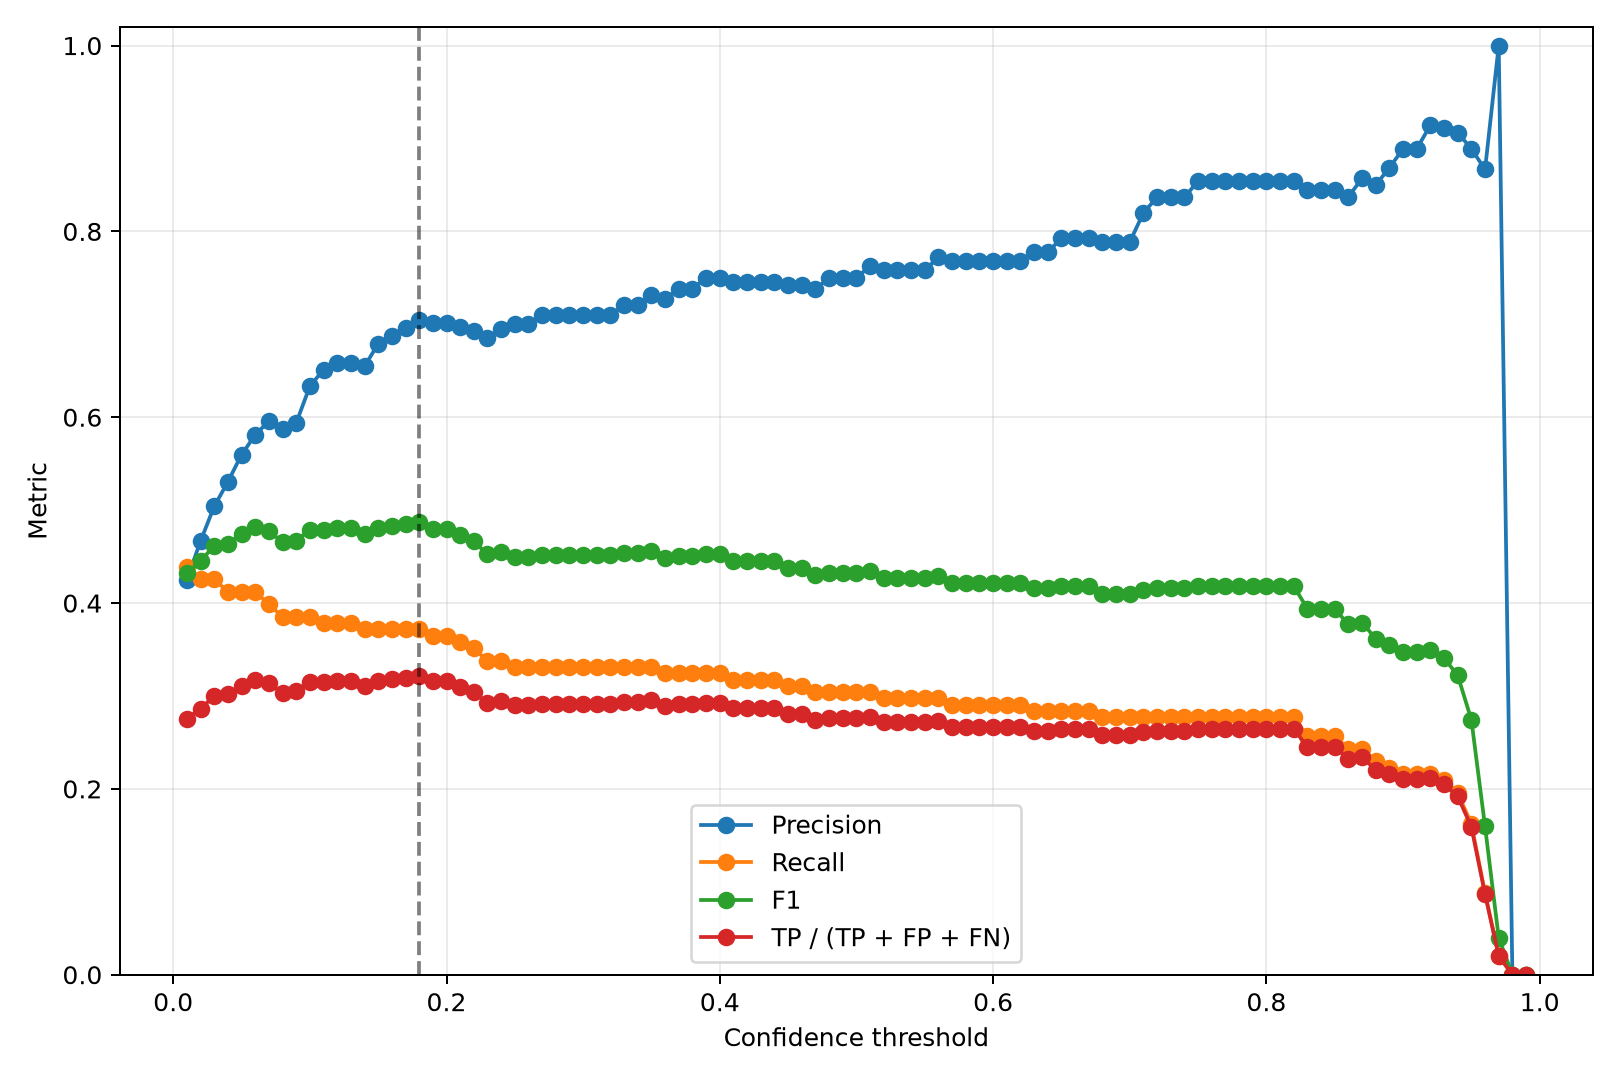

Source data for this figure (header and first rows):
confidence, tp, fp, fn, precision, recall, f1, detection_accuracy, map50, map50_95, laptop_tp, laptop_fp, laptop_fn, laptop_precision, laptop_recall, laptop_f1, laptop_detection_accuracy, mouse_tp, mouse_fp, mouse_fn, mouse_precision, mouse_recall, mouse_f1, mouse_detection_accuracy
0.01, 65, 88, 83, 0.4248, 0.4392, 0.4319, 0.2754, 0.3385, 0.3131, 55, 38, 28, 0.5914, 0.6627, 0.625, 0.4545, 10, 50, 55, 0.1667, 0.1538, 0.16, 0.08696
0.02, 63, 72, 85, 0.4667, 0.4257, 0.4452, 0.2864, 0.3324, 0.3089, 53, 35, 30, 0.6023, 0.6386, 0.6199, 0.4492, 10, 37, 55, 0.2128, 0.1538, 0.1786, 0.09804
0.03, 63, 62, 85, 0.504, 0.4257, 0.4615, 0.3, 0.33, 0.307, 54, 29, 29, 0.6506, 0.6506, 0.6506, 0.4821, 9, 33, 56, 0.2143, 0.1385, 0.1682, 0.09184
0.04, 61, 54, 87, 0.5304, 0.4122, 0.4639, 0.302, 0.3224, 0.302, 53, 24, 30, 0.6883, 0.6386, 0.6625, 0.4953, 8, 30, 57, 0.2105, 0.1231, 0.1553, 0.08421
0.05, 61, 48, 87, 0.5596, 0.4122, 0.4747, 0.3112, 0.3224, 0.302, 53, 21, 30, 0.7162, 0.6386, 0.6752, 0.5096, 8, 27, 57, 0.2286, 0.1231, 0.16, 0.08696
0.06, 61, 44, 87, 0.581, 0.4122, 0.4822, 0.3177, 0.3224, 0.302, 53, 18, 30, 0.7465, 0.6386, 0.6883, 0.5248, 8, 26, 57, 0.2353, 0.1231, 0.1616, 0.08791
0.07, 59, 40, 89, 0.596, 0.3986, 0.4777, 0.3138, 0.3159, 0.2963, 52, 16, 31, 0.7647, 0.6265, 0.6887, 0.5253, 7, 24, 58, 0.2258, 0.1077, 0.1458, 0.07865
0.08, 57, 40, 91, 0.5876, 0.3851, 0.4653, 0.3032, 0.3109, 0.2919, 51, 16, 32, 0.7612, 0.6145, 0.68, 0.5152, 6, 24, 59, 0.2, 0.09231, 0.1263, 0.06742
0.09, 57, 39, 91, 0.5938, 0.3851, 0.4672, 0.3048, 0.3109, 0.2919, 51, 15, 32, 0.7727, 0.6145, 0.6846, 0.5204, 6, 24, 59, 0.2, 0.09231, 0.1263, 0.06742
0.1, 57, 33, 91, 0.6333, 0.3851, 0.479, 0.3149, 0.3109, 0.2919, 51, 12, 32, 0.8095, 0.6145, 0.6986, 0.5368, 6, 21, 59, 0.2222, 0.09231, 0.1304, 0.06977
0.11, 56, 30, 92, 0.6512, 0.3784, 0.4786, 0.3146, 0.3067, 0.2874, 50, 9, 33, 0.8475, 0.6024, 0.7042, 0.5435, 6, 21, 59, 0.2222, 0.09231, 0.1304, 0.06977
0.12, 56, 29, 92, 0.6588, 0.3784, 0.4807, 0.3164, 0.3067, 0.2874, 50, 9, 33, 0.8475, 0.6024, 0.7042, 0.5435, 6, 20, 59, 0.2308, 0.09231, 0.1319, 0.07059
0.13, 56, 29, 92, 0.6588, 0.3784, 0.4807, 0.3164, 0.3067, 0.2874, 50, 9, 33, 0.8475, 0.6024, 0.7042, 0.5435, 6, 20, 59, 0.2308, 0.09231, 0.1319, 0.07059
0.14, 55, 29, 93, 0.6548, 0.3716, 0.4741, 0.3107, 0.3024, 0.2824, 49, 9, 34, 0.8448, 0.5904, 0.695, 0.5326, 6, 20, 59, 0.2308, 0.09231, 0.1319, 0.07059
0.15, 55, 26, 93, 0.679, 0.3716, 0.4803, 0.3161, 0.3024, 0.2824, 49, 8, 34, 0.8596, 0.5904, 0.7, 0.5385, 6, 18, 59, 0.25, 0.09231, 0.1348, 0.07229
0.16, 55, 25, 93, 0.6875, 0.3716, 0.4825, 0.3179, 0.3024, 0.2824, 49, 7, 34, 0.875, 0.5904, 0.705, 0.5444, 6, 18, 59, 0.25, 0.09231, 0.1348, 0.07229
0.17, 55, 24, 93, 0.6962, 0.3716, 0.4846, 0.3198, 0.3024, 0.2824, 49, 6, 34, 0.8909, 0.5904, 0.7101, 0.5506, 6, 18, 59, 0.25, 0.09231, 0.1348, 0.07229
0.18, 55, 23, 93, 0.7051, 0.3716, 0.4867, 0.3216, 0.3024, 0.2824, 49, 6, 34, 0.8909, 0.5904, 0.7101, 0.5506, 6, 17, 59, 0.2609, 0.09231, 0.1364, 0.07317
0.19, 54, 23, 94, 0.7013, 0.3649, 0.48, 0.3158, 0.2993, 0.2799, 49, 6, 34, 0.8909, 0.5904, 0.7101, 0.5506, 5, 17, 60, 0.2273, 0.07692, 0.1149, 0.06098
0.2, 54, 23, 94, 0.7013, 0.3649, 0.48, 0.3158, 0.2993, 0.2799, 49, 6, 34, 0.8909, 0.5904, 0.7101, 0.5506, 5, 17, 60, 0.2273, 0.07692, 0.1149, 0.06098
0.21, 53, 23, 95, 0.6974, 0.3581, 0.4732, 0.3099, 0.2904, 0.2737, 48, 6, 35, 0.8889, 0.5783, 0.7007, 0.5393, 5, 17, 60, 0.2273, 0.07692, 0.1149, 0.06098
0.22, 52, 23, 96, 0.6933, 0.3514, 0.4664, 0.3041, 0.2859, 0.2691, 47, 6, 36, 0.8868, 0.5663, 0.6912, 0.5281, 5, 17, 60, 0.2273, 0.07692, 0.1149, 0.06098
0.23, 50, 23, 98, 0.6849, 0.3378, 0.4525, 0.2924, 0.2803, 0.2645, 46, 6, 37, 0.8846, 0.5542, 0.6815, 0.5169, 4, 17, 61, 0.1905, 0.06154, 0.09302, 0.04878
0.24, 50, 22, 98, 0.6944, 0.3378, 0.4545, 0.2941, 0.2803, 0.2645, 46, 5, 37, 0.902, 0.5542, 0.6866, 0.5227, 4, 17, 61, 0.1905, 0.06154, 0.09302, 0.04878
0.25, 49, 21, 99, 0.7, 0.3311, 0.4495, 0.2899, 0.2758, 0.2605, 45, 5, 38, 0.9, 0.5422, 0.6767, 0.5114, 4, 16, 61, 0.2, 0.06154, 0.09412, 0.04938
0.26, 49, 21, 99, 0.7, 0.3311, 0.4495, 0.2899, 0.2758, 0.2605, 45, 5, 38, 0.9, 0.5422, 0.6767, 0.5114, 4, 16, 61, 0.2, 0.06154, 0.09412, 0.04938
0.27, 49, 20, 99, 0.7101, 0.3311, 0.4516, 0.2917, 0.2758, 0.2605, 45, 5, 38, 0.9, 0.5422, 0.6767, 0.5114, 4, 15, 61, 0.2105, 0.06154, 0.09524, 0.05
0.28, 49, 20, 99, 0.7101, 0.3311, 0.4516, 0.2917, 0.2758, 0.2605, 45, 5, 38, 0.9, 0.5422, 0.6767, 0.5114, 4, 15, 61, 0.2105, 0.06154, 0.09524, 0.05
0.29, 49, 20, 99, 0.7101, 0.3311, 0.4516, 0.2917, 0.2758, 0.2605, 45, 5, 38, 0.9, 0.5422, 0.6767, 0.5114, 4, 15, 61, 0.2105, 0.06154, 0.09524, 0.05
0.3, 49, 20, 99, 0.7101, 0.3311, 0.4516, 0.2917, 0.2758, 0.2605, 45, 5, 38, 0.9, 0.5422, 0.6767, 0.5114, 4, 15, 61, 0.2105, 0.06154, 0.09524, 0.05
0.31, 49, 20, 99, 0.7101, 0.3311, 0.4516, 0.2917, 0.2758, 0.2605, 45, 5, 38, 0.9, 0.5422, 0.6767, 0.5114, 4, 15, 61, 0.2105, 0.06154, 0.09524, 0.05
0.32, 49, 20, 99, 0.7101, 0.3311, 0.4516, 0.2917, 0.2758, 0.2605, 45, 5, 38, 0.9, 0.5422, 0.6767, 0.5114, 4, 15, 61, 0.2105, 0.06154, 0.09524, 0.05
0.33, 49, 19, 99, 0.7206, 0.3311, 0.4537, 0.2934, 0.2758, 0.2605, 45, 4, 38, 0.9184, 0.5422, 0.6818, 0.5172, 4, 15, 61, 0.2105, 0.06154, 0.09524, 0.05
0.34, 49, 19, 99, 0.7206, 0.3311, 0.4537, 0.2934, 0.2758, 0.2605, 45, 4, 38, 0.9184, 0.5422, 0.6818, 0.5172, 4, 15, 61, 0.2105, 0.06154, 0.09524, 0.05
0.35, 49, 18, 99, 0.7313, 0.3311, 0.4558, 0.2952, 0.2758, 0.2605, 45, 4, 38, 0.9184, 0.5422, 0.6818, 0.5172, 4, 14, 61, 0.2222, 0.06154, 0.09639, 0.05063
0.36, 48, 18, 100, 0.7273, 0.3243, 0.4486, 0.2892, 0.2712, 0.2546, 44, 4, 39, 0.9167, 0.5301, 0.6718, 0.5057, 4, 14, 61, 0.2222, 0.06154, 0.09639, 0.05063
0.37, 48, 17, 100, 0.7385, 0.3243, 0.4507, 0.2909, 0.2712, 0.2546, 44, 3, 39, 0.9362, 0.5301, 0.6769, 0.5116, 4, 14, 61, 0.2222, 0.06154, 0.09639, 0.05063
0.38, 48, 17, 100, 0.7385, 0.3243, 0.4507, 0.2909, 0.2712, 0.2546, 44, 3, 39, 0.9362, 0.5301, 0.6769, 0.5116, 4, 14, 61, 0.2222, 0.06154, 0.09639, 0.05063
0.39, 48, 16, 100, 0.75, 0.3243, 0.4528, 0.2927, 0.2712, 0.2546, 44, 2, 39, 0.9565, 0.5301, 0.6822, 0.5176, 4, 14, 61, 0.2222, 0.06154, 0.09639, 0.05063
0.4, 48, 16, 100, 0.75, 0.3243, 0.4528, 0.2927, 0.2712, 0.2546, 44, 2, 39, 0.9565, 0.5301, 0.6822, 0.5176, 4, 14, 61, 0.2222, 0.06154, 0.09639, 0.05063
0.41, 47, 16, 101, 0.746, 0.3176, 0.4455, 0.2866, 0.2616, 0.2476, 43, 2, 40, 0.9556, 0.5181, 0.6719, 0.5059, 4, 14, 61, 0.2222, 0.06154, 0.09639, 0.05063
0.42, 47, 16, 101, 0.746, 0.3176, 0.4455, 0.2866, 0.2616, 0.2476, 43, 2, 40, 0.9556, 0.5181, 0.6719, 0.5059, 4, 14, 61, 0.2222, 0.06154, 0.09639, 0.05063
0.43, 47, 16, 101, 0.746, 0.3176, 0.4455, 0.2866, 0.2616, 0.2476, 43, 2, 40, 0.9556, 0.5181, 0.6719, 0.5059, 4, 14, 61, 0.2222, 0.06154, 0.09639, 0.05063
0.44, 47, 16, 101, 0.746, 0.3176, 0.4455, 0.2866, 0.2616, 0.2476, 43, 2, 40, 0.9556, 0.5181, 0.6719, 0.5059, 4, 14, 61, 0.2222, 0.06154, 0.09639, 0.05063
0.45, 46, 16, 102, 0.7419, 0.3108, 0.4381, 0.2805, 0.2568, 0.2429, 42, 2, 41, 0.9545, 0.506, 0.6614, 0.4941, 4, 14, 61, 0.2222, 0.06154, 0.09639, 0.05063
0.46, 46, 16, 102, 0.7419, 0.3108, 0.4381, 0.2805, 0.2568, 0.2429, 42, 2, 41, 0.9545, 0.506, 0.6614, 0.4941, 4, 14, 61, 0.2222, 0.06154, 0.09639, 0.05063
0.47, 45, 16, 103, 0.7377, 0.3041, 0.4306, 0.2744, 0.2546, 0.241, 42, 2, 41, 0.9545, 0.506, 0.6614, 0.4941, 3, 14, 62, 0.1765, 0.04615, 0.07317, 0.03797
0.48, 45, 15, 103, 0.75, 0.3041, 0.4327, 0.2761, 0.2546, 0.241, 42, 2, 41, 0.9545, 0.506, 0.6614, 0.4941, 3, 13, 62, 0.1875, 0.04615, 0.07407, 0.03846
0.49, 45, 15, 103, 0.75, 0.3041, 0.4327, 0.2761, 0.2546, 0.241, 42, 2, 41, 0.9545, 0.506, 0.6614, 0.4941, 3, 13, 62, 0.1875, 0.04615, 0.07407, 0.03846
0.5, 45, 15, 103, 0.75, 0.3041, 0.4327, 0.2761, 0.2546, 0.241, 42, 2, 41, 0.9545, 0.506, 0.6614, 0.4941, 3, 13, 62, 0.1875, 0.04615, 0.07407, 0.03846
0.51, 45, 14, 103, 0.7627, 0.3041, 0.4348, 0.2778, 0.2546, 0.241, 42, 2, 41, 0.9545, 0.506, 0.6614, 0.4941, 3, 12, 62, 0.2, 0.04615, 0.075, 0.03896
0.52, 44, 14, 104, 0.7586, 0.2973, 0.4272, 0.2716, 0.2498, 0.2368, 41, 2, 42, 0.9535, 0.494, 0.6508, 0.4824, 3, 12, 62, 0.2, 0.04615, 0.075, 0.03896
0.53, 44, 14, 104, 0.7586, 0.2973, 0.4272, 0.2716, 0.2498, 0.2368, 41, 2, 42, 0.9535, 0.494, 0.6508, 0.4824, 3, 12, 62, 0.2, 0.04615, 0.075, 0.03896
0.54, 44, 14, 104, 0.7586, 0.2973, 0.4272, 0.2716, 0.2498, 0.2368, 41, 2, 42, 0.9535, 0.494, 0.6508, 0.4824, 3, 12, 62, 0.2, 0.04615, 0.075, 0.03896
0.55, 44, 14, 104, 0.7586, 0.2973, 0.4272, 0.2716, 0.2498, 0.2368, 41, 2, 42, 0.9535, 0.494, 0.6508, 0.4824, 3, 12, 62, 0.2, 0.04615, 0.075, 0.03896
0.56, 44, 13, 104, 0.7719, 0.2973, 0.4293, 0.2733, 0.2498, 0.2368, 41, 2, 42, 0.9535, 0.494, 0.6508, 0.4824, 3, 11, 62, 0.2143, 0.04615, 0.07595, 0.03947
0.57, 43, 13, 105, 0.7679, 0.2905, 0.4216, 0.2671, 0.245, 0.2303, 40, 2, 43, 0.9524, 0.4819, 0.64, 0.4706, 3, 11, 62, 0.2143, 0.04615, 0.07595, 0.03947
0.58, 43, 13, 105, 0.7679, 0.2905, 0.4216, 0.2671, 0.245, 0.2303, 40, 2, 43, 0.9524, 0.4819, 0.64, 0.4706, 3, 11, 62, 0.2143, 0.04615, 0.07595, 0.03947
0.59, 43, 13, 105, 0.7679, 0.2905, 0.4216, 0.2671, 0.245, 0.2303, 40, 2, 43, 0.9524, 0.4819, 0.64, 0.4706, 3, 11, 62, 0.2143, 0.04615, 0.07595, 0.03947
0.6, 43, 13, 105, 0.7679, 0.2905, 0.4216, 0.2671, 0.245, 0.2303, 40, 2, 43, 0.9524, 0.4819, 0.64, 0.4706, 3, 11, 62, 0.2143, 0.04615, 0.07595, 0.03947
... 39 more rows
